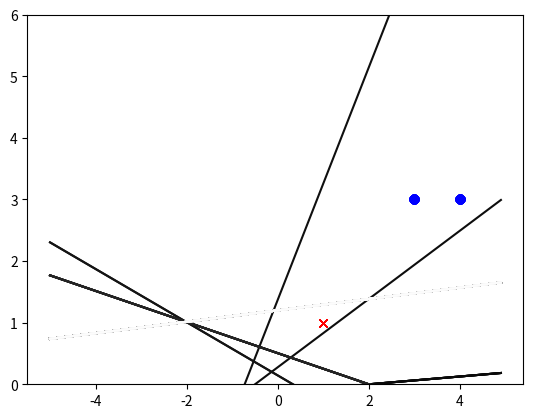

Generate this figure with matplotlib:
from random import choice
from numpy import array, dot, random, arange
import matplotlib.pyplot as plt


def draw(w, cnt, iter_num, train_data):
    pos_x1 = []
    pos_x2 = []
    neg_x1 = []
    neg_x2 = []
    for x, y in train_data:
        if y < 0:
            neg_x1.append(x[0])
            neg_x2.append(x[1])
        else:
            pos_x1.append(x[0])
            pos_x2.append(x[1])
    
    x1 = arange(-5, 5, 0.1)
    x2 = [-(w[0] * x + w[2]) / w[1] for x in x1]
    plt.plot(x1, x2, color=str(cnt/iter_num))
    plt.plot(pos_x1, pos_x2, 'bo', neg_x1, neg_x2, 'rx')
    plt.ylim(0, 6)


sign = lambda x : -1 if x < 0 else 1

train_data = [
    (array([3, 3, 1]), 1),
    (array([4, 3, 1]), 1),
    (array([1, 1, 1]), -1)
]

w = random.rand(3)
errors = []
eta = 0.2
iter_num = 100


for i in range(iter_num):
    x, y = choice(train_data)
    if y * dot(w, x) <= 0:
        w = w + eta * y * x
    draw(w, i, iter_num, train_data)
plt.show()


for x, y in train_data:
    print("x:{}, y:{}, predict:{}".format(x[:2], y, sign(dot(w, x))))